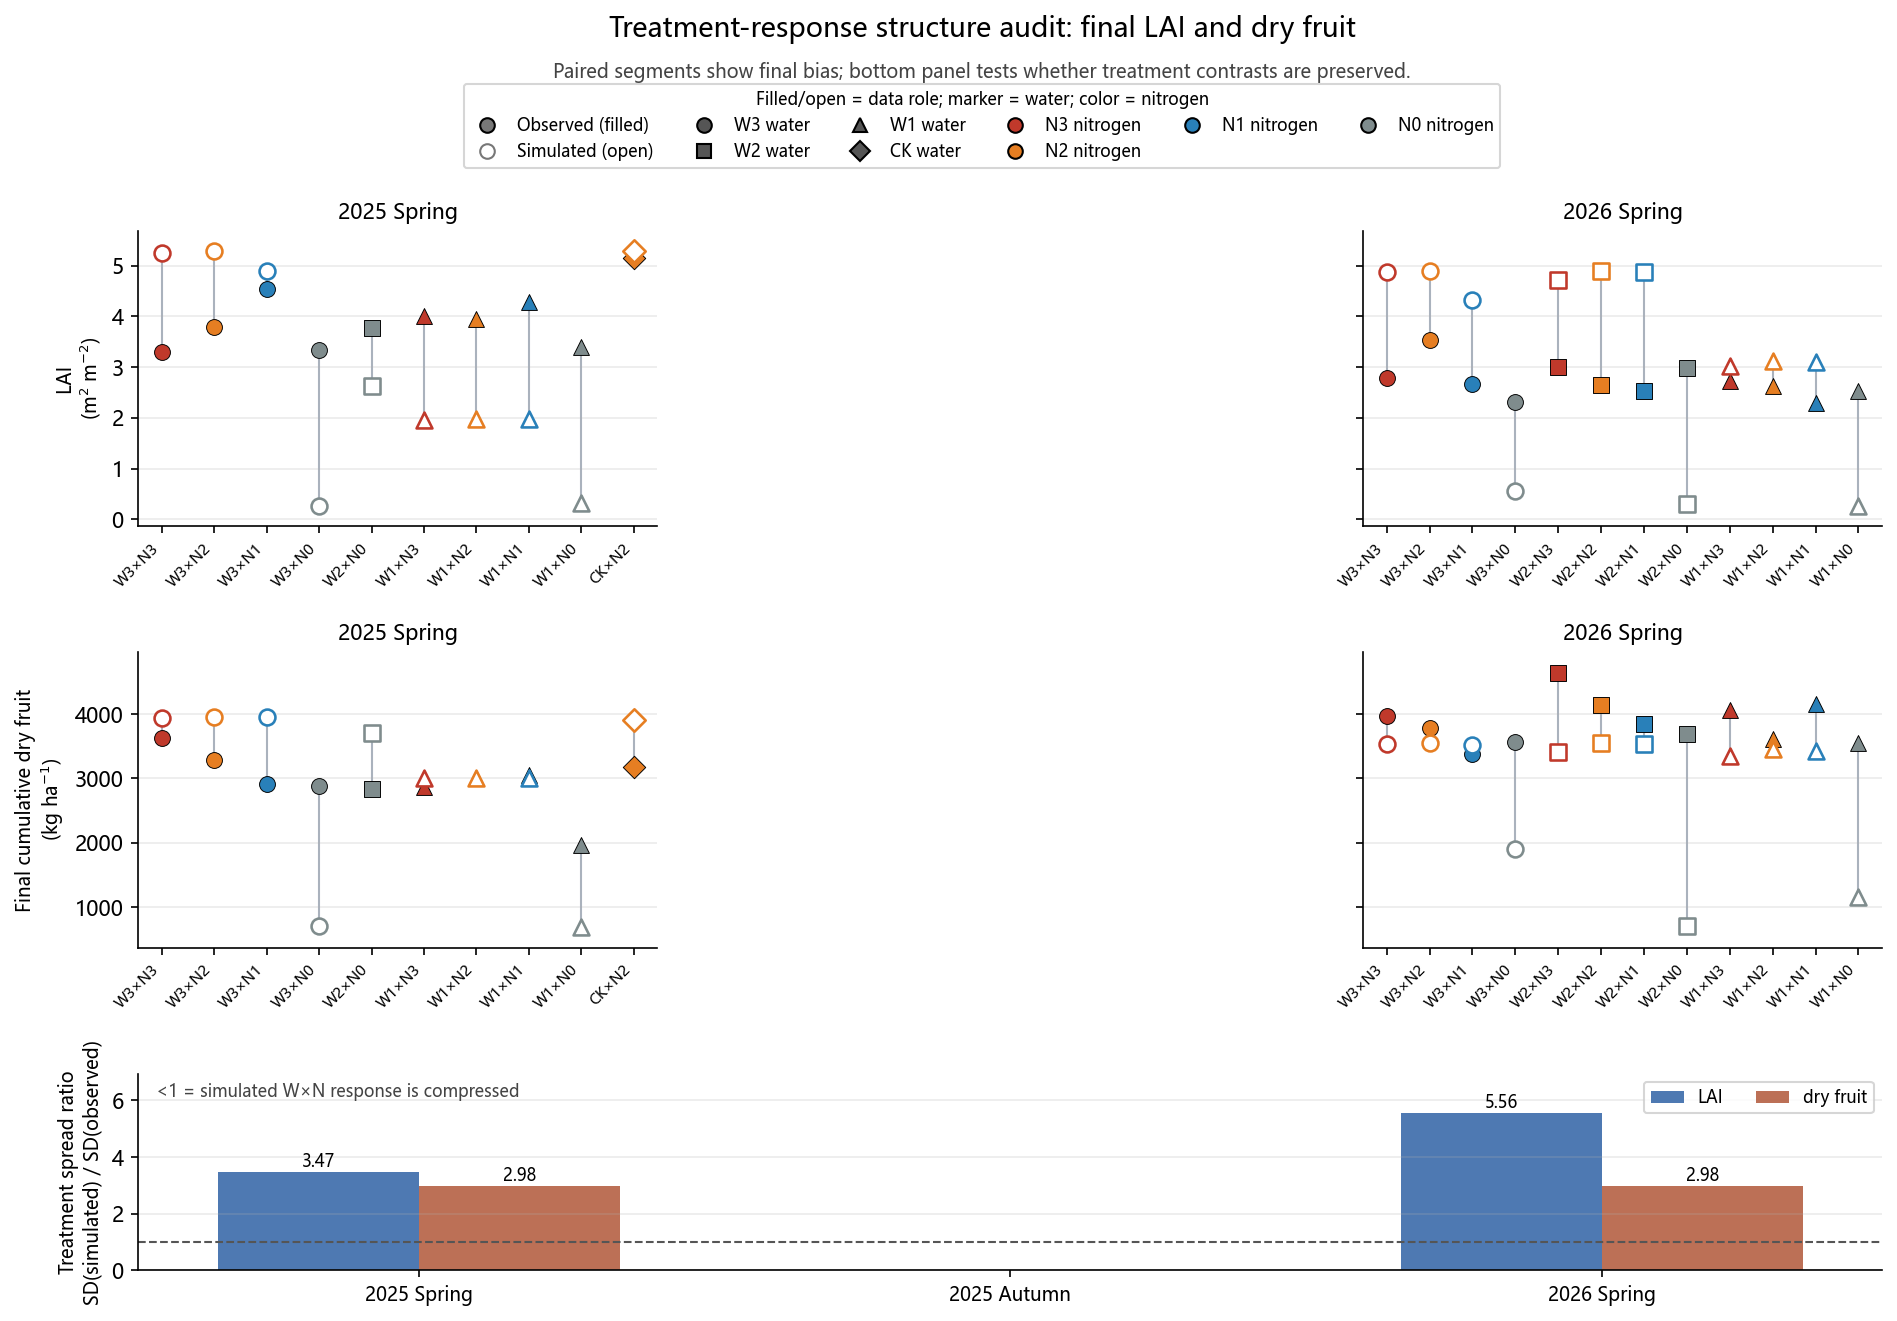

Values plotted in this chart, from the file beside it:
season, response, n_treatments, observed_sd, simulated_sd, spread_ratio_sim_over_obs, observed_range, simulated_range, mean_bias_sim_minus_obs
25SP, LAID, 10, 0.5843, 2.03, 3.474, 1.862, 5.019, -0.9697
26SP, LAID, 12, 0.3384, 1.88, 5.557, 1.243, 4.631, 0.5238
25SP, DRY_CUM, 10, 428.9, 1277, 2.978, 1679, 3278, 29.7
26SP, DRY_CUM, 12, 349.7, 1041, 2.977, 1266, 2849, -940.5
